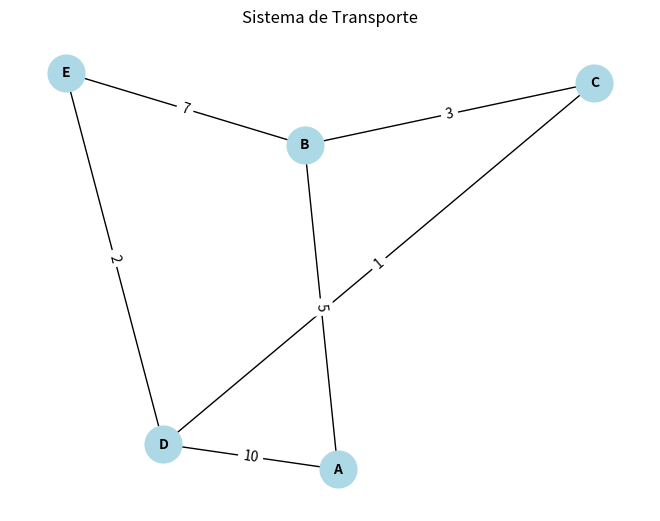
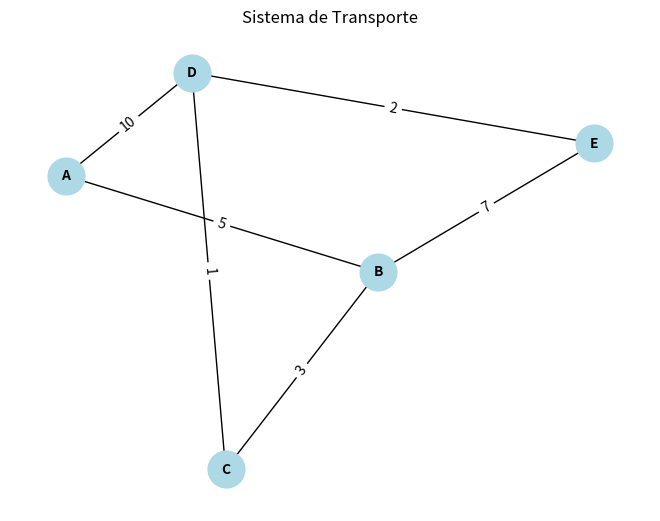
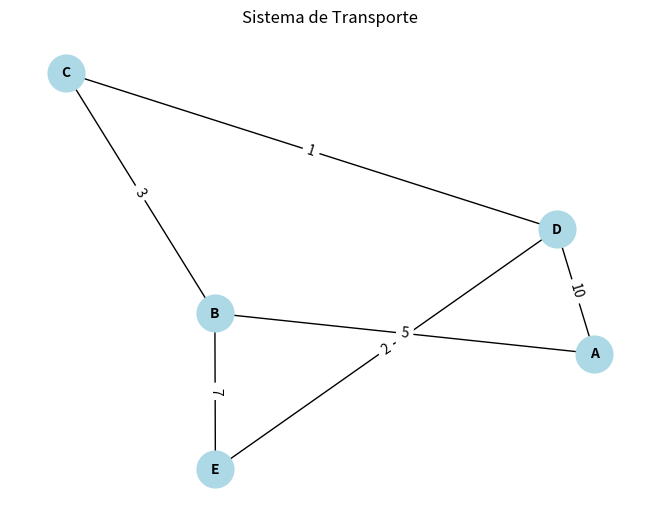
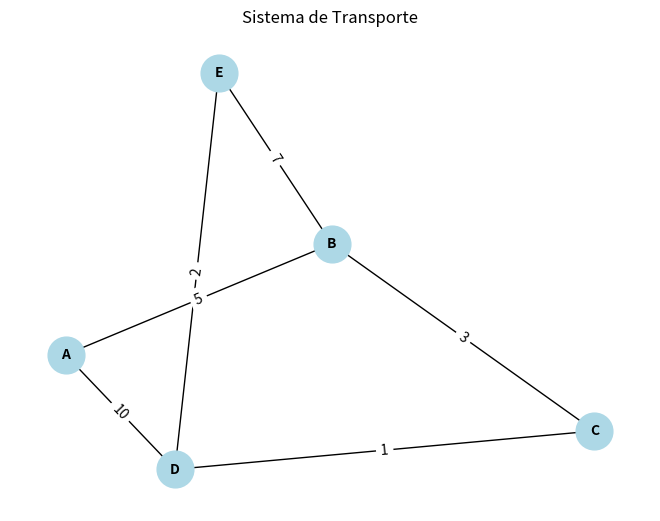

The matplotlib source for these figures, in order:
# -*- coding: utf-8 -*-
"""Activity-2.ipynb

Automatically generated by Colab.

Original file is located at
    https://colab.research.google.com/drive/1qoP6_gnafCntd7_DVQse1ma3I0ko6Y2B
"""

import heapq
import networkx as nx
import matplotlib.pyplot as plt

class GrafoTransporte:
    def __init__(self):
        self.grafo = {}
        self.grafo_nx = nx.Graph()  # Usaremos este grafo para graficar con networkx

    def agregar_ruta(self, origen, destino, peso):
        if origen not in self.grafo:
            self.grafo[origen] = []
        if destino not in self.grafo:
            self.grafo[destino] = []
        # Agregamos las rutas bidireccionales (ida y vuelta)
        self.grafo[origen].append((peso, destino))
        self.grafo[destino].append((peso, origen))

        # También añadimos la ruta al grafo de networkx para graficar
        self.grafo_nx.add_edge(origen, destino, weight=peso)

    def encontrar_mejor_ruta(self, inicio, destino):
        # Usamos una cola de prioridad para encontrar la ruta más corta
        cola = [(0, inicio)]  # (distancia acumulada, nodo)
        distancias = {nodo: float('infinity') for nodo in self.grafo}
        distancias[inicio] = 0
        caminos = {nodo: None for nodo in self.grafo}

        while cola:
            distancia_actual, nodo_actual = heapq.heappop(cola)

            if nodo_actual == destino:
                break

            for peso, vecino in self.grafo[nodo_actual]:
                distancia = distancia_actual + peso
                if distancia < distancias[vecino]:
                    distancias[vecino] = distancia
                    caminos[vecino] = nodo_actual
                    heapq.heappush(cola, (distancia, vecino))

        ruta = []
        nodo = destino
        while nodo is not None:
            ruta.append(nodo)
            nodo = caminos[nodo]
        ruta.reverse()

        return ruta, distancias[destino]

    def mostrar_grafo(self):
        # Obtenemos las posiciones de los nodos para visualización
        pos = nx.spring_layout(self.grafo_nx)

        # Dibujamos los nodos y los bordes
        nx.draw(self.grafo_nx, pos, with_labels=True, node_size=700, node_color="lightblue", font_size=10, font_weight="bold")

        # Añadimos las etiquetas de los pesos de los bordes
        labels = nx.get_edge_attributes(self.grafo_nx, 'weight')
        nx.draw_networkx_edge_labels(self.grafo_nx, pos, edge_labels=labels)

        # Mostramos el grafo
        plt.title("Sistema de Transporte")
        plt.show()

# Definir las rutas del sistema de transporte
sistema_transporte = GrafoTransporte()
sistema_transporte.agregar_ruta("A", "B", 5)
sistema_transporte.agregar_ruta("B", "C", 3)
sistema_transporte.agregar_ruta("A", "D", 10)
sistema_transporte.agregar_ruta("C", "D", 1)
sistema_transporte.agregar_ruta("B", "E", 7)
sistema_transporte.agregar_ruta("D", "E", 2)

"""# 1. Encontrar la mejor ruta entre A y E"""

ruta, costo_total = sistema_transporte.encontrar_mejor_ruta("A", "E")
print(f"Mejor ruta: {ruta}, Costo total: {costo_total}")

# Mostrar el grafo de rutas del sistema de transporte
sistema_transporte.mostrar_grafo()

"""# 2. Encontrar la mejor ruta entre C y D"""

ruta, costo_total = sistema_transporte.encontrar_mejor_ruta("A", "E")
print(f"Mejor ruta: {ruta}, Costo total: {costo_total}")

# Mostrar el grafo de rutas del sistema de transporte
sistema_transporte.mostrar_grafo()

"""# 3. Encontrar la mejor ruta entre B y E"""

ruta, costo_total = sistema_transporte.encontrar_mejor_ruta("B", "E")
print(f"Mejor ruta: {ruta}, Costo total: {costo_total}")

# Mostrar el grafo de rutas del sistema de transporte
sistema_transporte.mostrar_grafo()

"""# 4. Encontrar la mejor ruta entre B y D"""

ruta, costo_total = sistema_transporte.encontrar_mejor_ruta("B", "D")
print(f"Mejor ruta: {ruta}, Costo total: {costo_total}")

# Mostrar el grafo de rutas del sistema de transporte
sistema_transporte.mostrar_grafo()
